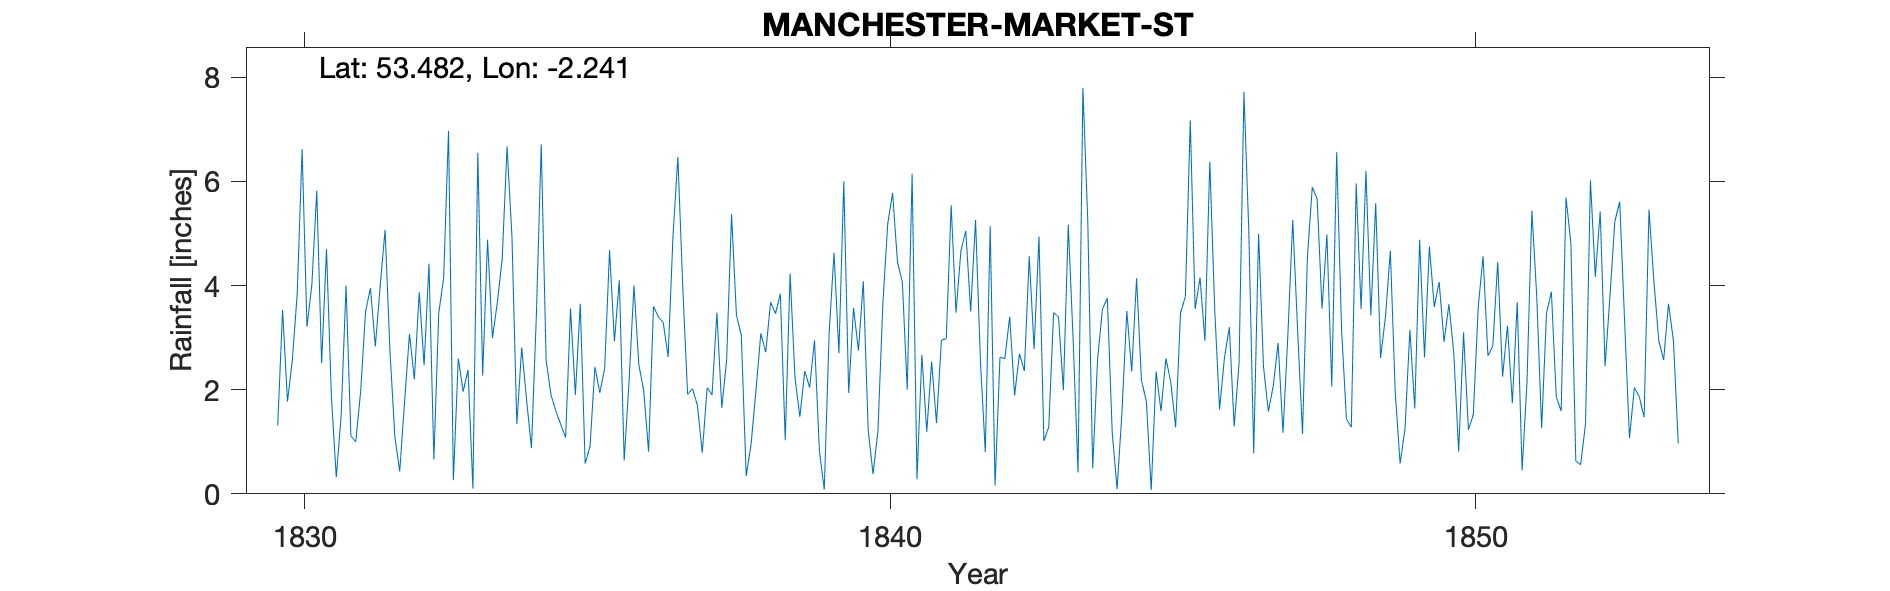

The table this chart was drawn from, first rows:
MANCHESTER MARKET ST, , , , , , , , , , , , , , , , , , , , , , , 
Grid ref, SJ841984, Long, -2.241, Lat, 53.48, Elevation, 138, ft, , , , , , , , , , , , , , , 
Station no, RR425, , , , , , , , , , , , , , , , , , , , , , 
, 1830, 1831, 1832, 1833, 1834, 1835, 1836, 1837, 1838, 1839, 1840, 1841, 1842, 1843, 1844, 1845, 1846, 1847, 1848, 1849, 1850, 1851, 1852
January, 1.31, 0.32, 1.1, 0.26, 4.94, 3.56, 2.16, 1.91, 0.34, 2.36, 4.08, 2.67, 2.55, 4.94, 2.57, 2.35, 3.57, 2.07, 2.06, 4.67, 3.64, 3.23, 5.69
February, 3.53, 1.5, 0.43, 2.6, 1.34, 1.9, 4, 2.02, 0.95, 2.04, 1.22, 1.19, 0.8, 1.02, 3.55, 1.59, 1.62, 2.9, 6.56, 1.95, 2.7, 1.74, 4.81
March, 1.77, 4, 1.77, 1.96, 2.81, 3.65, 2.48, 1.7, 1.98, 2.95, 0.38, 2.54, 5.14, 1.28, 3.76, 2.6, 2.61, 1.17, 3.16, 0.58, 0.81, 3.68, 0.63
April, 2.57, 1.11, 3.07, 2.38, 1.8, 0.58, 1.98, 0.79, 3.08, 0.83, 1.21, 1.36, 0.16, 3.48, 1.19, 2.15, 3.2, 3.05, 1.44, 1.25, 3.1, 0.45, 0.56
May, 3.85, 1, 2.2, 0.1, 0.88, 0.91, 0.81, 2.04, 2.72, 0.08, 3.64, 2.95, 2.62, 3.4, 0.09, 1.28, 1.29, 5.26, 1.28, 3.15, 1.23, 2.14, 1.35
June, 6.62, 1.97, 3.87, 6.55, 3.42, 2.44, 3.6, 1.9, 3.68, 3.09, 5.18, 2.98, 2.6, 1.99, 1.56, 3.47, 2.51, 3.13, 5.96, 1.64, 1.52, 5.44, 6.02
July, 3.21, 3.5, 2.47, 2.27, 6.71, 1.94, 3.4, 3.48, 3.46, 4.63, 5.78, 5.54, 3.4, 5.17, 3.51, 3.79, 7.72, 1.15, 3.55, 4.88, 3.58, 3.79, 4.17
August, 4.02, 3.95, 4.42, 4.88, 2.57, 2.41, 3.29, 1.65, 3.84, 2.7, 4.45, 3.48, 1.89, 2.95, 2.35, 7.17, 5.03, 4.54, 6.2, 2.62, 4.56, 1.26, 5.42
September, 5.82, 2.83, 0.66, 2.99, 1.9, 4.68, 2.63, 2.58, 1.03, 6, 4.07, 4.67, 2.69, 0.41, 4.14, 3.55, 0.78, 5.89, 3.43, 4.75, 2.65, 3.47, 2.45
October, 2.51, 3.99, 3.47, 3.67, 1.59, 2.93, 4.95, 5.37, 4.23, 1.94, 2, 5.05, 2.36, 7.8, 2.18, 4.15, 4.99, 5.66, 5.58, 3.59, 2.84, 3.88, 3.79
November, 4.7, 5.07, 4.14, 4.51, 1.33, 4.1, 6.47, 3.43, 2.23, 3.57, 6.15, 3.5, 4.56, 5.23, 1.78, 2.94, 2.45, 3.56, 2.61, 4.07, 4.45, 1.86, 5.23
December, 1.87, 2.75, 6.97, 6.67, 1.08, 0.64, 3.97, 3.04, 1.48, 2.75, 0.28, 5.26, 2.78, 0.49, 0.07, 6.38, 1.58, 4.98, 3.4, 2.92, 2.25, 1.59, 5.61
Total, 41.78, 31.99, 34.57, 38.84, 30.37, 29.74, 39.74, 29.91, 29.02, 32.94, 38.44, 41.19, 31.55, 38.16, 26.75, 41.42, 37.35, 43.36, 45.23, 36.07, 33.33, 32.53, 45.73
IDR 1843 Sep,Oct, , , , , , , , , , , , , , , , , , , , , , , 
